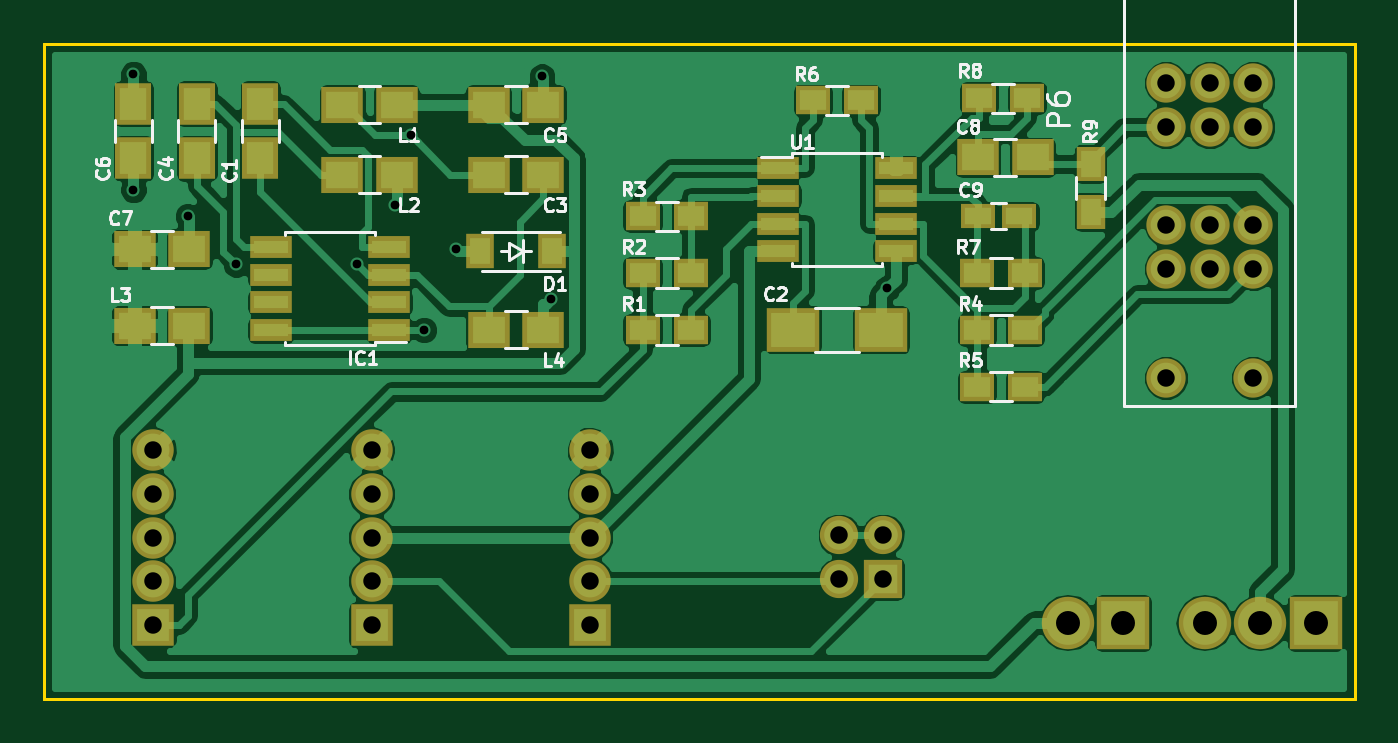
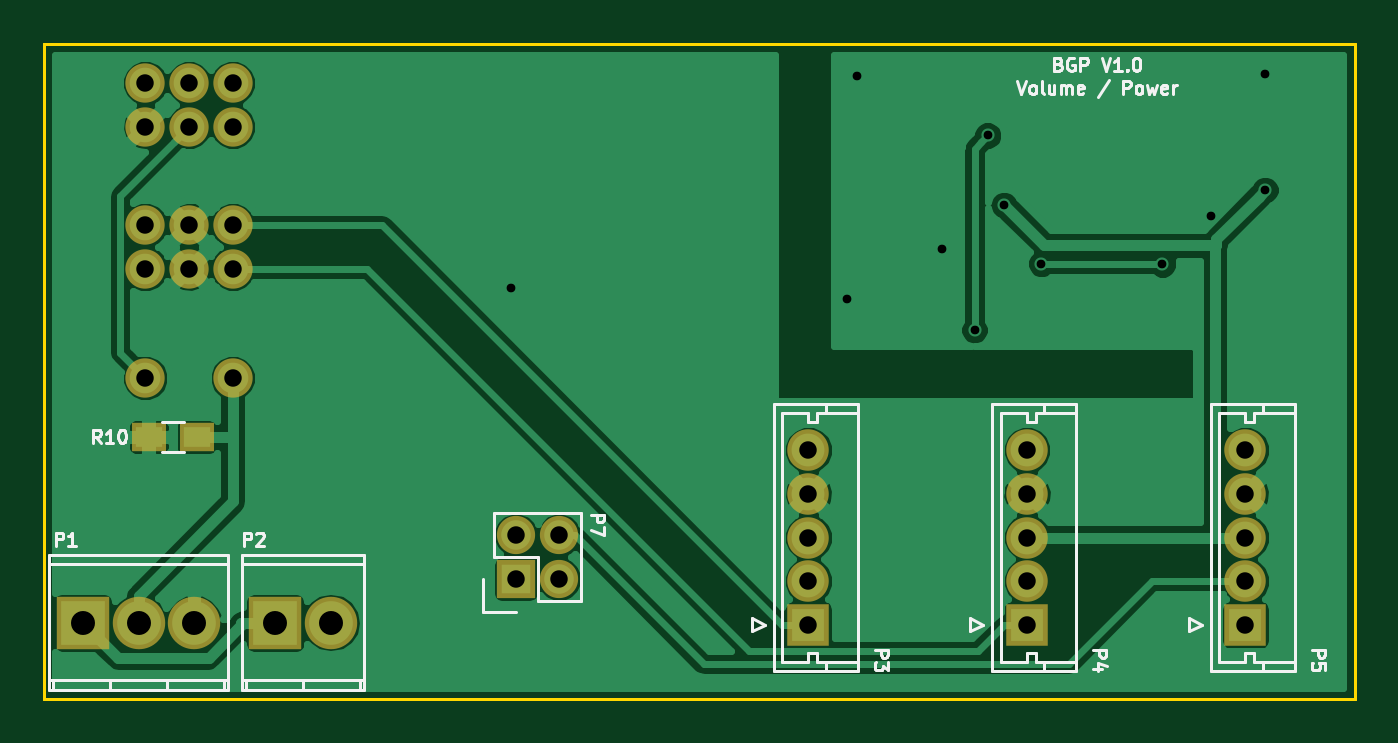
Circuit board: 9 layer files. Board 60.0 x 30.0 mm.
- bottom_copper: VOL-B.Cu.gbl (41743 bytes)
- bottom_mask: VOL-B.Mask.gbs (1579 bytes)
- bottom_silk: VOL-B.SilkS.gbo (14314 bytes)
- outline: VOL-Edge.Cuts.gko (515 bytes)
- outline: VOL-Edge.Cuts.gm1 (515 bytes)
- top_copper: VOL-F.Cu.gtl (81707 bytes)
- top_mask: VOL-F.Mask.gts (3350 bytes)
- top_silk: VOL-F.SilkS.gto (20965 bytes)
- drill: VOL.drl (878 bytes)

=== bottom_copper: VOL-B.Cu.gbl (41743 bytes, source omitted) ===
=== bottom_mask: VOL-B.Mask.gbs ===
G04 #@! TF.FileFunction,Soldermask,Bot*
%FSLAX46Y46*%
G04 Gerber Fmt 4.6, Leading zero omitted, Abs format (unit mm)*
G04 Created by KiCad (PCBNEW 4.0.4-1.fc24-product) date Thu Jan 11 10:47:53 2018*
%MOMM*%
%LPD*%
G01*
G04 APERTURE LIST*
%ADD10C,0.100000*%
%ADD11O,2.398980X2.398980*%
%ADD12R,2.398980X2.398980*%
%ADD13R,1.750000X1.750000*%
%ADD14C,1.750000*%
%ADD15R,1.900000X1.900000*%
%ADD16C,1.900000*%
%ADD17R,1.600000X1.300000*%
%ADD18C,1.800000*%
G04 APERTURE END LIST*
D10*
D11*
X172120000Y-107500000D03*
D12*
X177200000Y-107500000D03*
D11*
X174660000Y-107500000D03*
X165860000Y-107500000D03*
D12*
X168400000Y-107500000D03*
D13*
X157400000Y-105500000D03*
D14*
X155400000Y-105500000D03*
X157400000Y-103500000D03*
X155400000Y-103500000D03*
D15*
X144000000Y-107600000D03*
D16*
X144000000Y-105600000D03*
X144000000Y-103600000D03*
X144000000Y-101600000D03*
X144000000Y-99600000D03*
D15*
X134000000Y-107600000D03*
D16*
X134000000Y-105600000D03*
X134000000Y-103600000D03*
X134000000Y-101600000D03*
X134000000Y-99600000D03*
D15*
X124000000Y-107600000D03*
D16*
X124000000Y-105600000D03*
X124000000Y-103600000D03*
X124000000Y-101600000D03*
X124000000Y-99600000D03*
D17*
X172000000Y-99000000D03*
X174200000Y-99000000D03*
D18*
X170350000Y-82800000D03*
X172350000Y-82800000D03*
X174350000Y-96300000D03*
X174350000Y-82800000D03*
X172350000Y-91300000D03*
X170350000Y-96300000D03*
X174350000Y-84800000D03*
X172350000Y-84800000D03*
X170350000Y-84800000D03*
X174350000Y-89300000D03*
X172350000Y-89300000D03*
X170350000Y-89300000D03*
X174350000Y-91300000D03*
X170350000Y-91300000D03*
M02*

=== bottom_silk: VOL-B.SilkS.gbo (14314 bytes, source omitted) ===
=== outline: VOL-Edge.Cuts.gko ===
G04 #@! TF.FileFunction,Profile,NP*
%FSLAX46Y46*%
G04 Gerber Fmt 4.6, Leading zero omitted, Abs format (unit mm)*
G04 Created by KiCad (PCBNEW 4.0.4-1.fc24-product) date Thu Jan 11 10:47:53 2018*
%MOMM*%
%LPD*%
G01*
G04 APERTURE LIST*
%ADD10C,0.100000*%
%ADD11C,0.150000*%
G04 APERTURE END LIST*
D10*
D11*
X179000000Y-111000000D02*
X179000000Y-81000000D01*
X119000000Y-111000000D02*
X179000000Y-111000000D01*
X119000000Y-81000000D02*
X119000000Y-111000000D01*
X179000000Y-81000000D02*
X119000000Y-81000000D01*
M02*

=== outline: VOL-Edge.Cuts.gm1 ===
G04 #@! TF.FileFunction,Profile,NP*
%FSLAX46Y46*%
G04 Gerber Fmt 4.6, Leading zero omitted, Abs format (unit mm)*
G04 Created by KiCad (PCBNEW 4.0.4-1.fc24-product) date Tue Jan 16 14:26:59 2018*
%MOMM*%
%LPD*%
G01*
G04 APERTURE LIST*
%ADD10C,0.100000*%
%ADD11C,0.150000*%
G04 APERTURE END LIST*
D10*
D11*
X179000000Y-111000000D02*
X179000000Y-81000000D01*
X119000000Y-111000000D02*
X179000000Y-111000000D01*
X119000000Y-81000000D02*
X119000000Y-111000000D01*
X179000000Y-81000000D02*
X119000000Y-81000000D01*
M02*

=== top_copper: VOL-F.Cu.gtl (81707 bytes, source omitted) ===
=== top_mask: VOL-F.Mask.gts ===
G04 #@! TF.FileFunction,Soldermask,Top*
%FSLAX46Y46*%
G04 Gerber Fmt 4.6, Leading zero omitted, Abs format (unit mm)*
G04 Created by KiCad (PCBNEW 4.0.4-1.fc24-product) date Thu Jan 11 10:47:53 2018*
%MOMM*%
%LPD*%
G01*
G04 APERTURE LIST*
%ADD10C,0.100000*%
%ADD11O,2.398980X2.398980*%
%ADD12R,2.398980X2.398980*%
%ADD13R,1.650000X1.900000*%
%ADD14R,2.400000X2.000000*%
%ADD15R,1.900000X1.650000*%
%ADD16R,1.310000X1.620000*%
%ADD17R,1.950000X1.000000*%
%ADD18R,1.750000X1.750000*%
%ADD19C,1.750000*%
%ADD20R,1.600000X1.300000*%
%ADD21R,1.900000X1.900000*%
%ADD22C,1.900000*%
%ADD23R,1.600000X1.150000*%
%ADD24R,1.300000X1.600000*%
%ADD25C,1.800000*%
G04 APERTURE END LIST*
D10*
D11*
X172120000Y-107500000D03*
D12*
X177200000Y-107500000D03*
D11*
X174660000Y-107500000D03*
D13*
X128900000Y-86250000D03*
X128900000Y-83750000D03*
D14*
X153300000Y-94100000D03*
X157300000Y-94100000D03*
D15*
X139350000Y-87000000D03*
X141850000Y-87000000D03*
D13*
X126000000Y-86250000D03*
X126000000Y-83750000D03*
D15*
X139350000Y-83800000D03*
X141850000Y-83800000D03*
D13*
X123100000Y-83750000D03*
X123100000Y-86250000D03*
D15*
X123150000Y-90400000D03*
X125650000Y-90400000D03*
X164250000Y-86200000D03*
X161750000Y-86200000D03*
D16*
X142235000Y-90500000D03*
X138965000Y-90500000D03*
D17*
X134800000Y-94105000D03*
X134800000Y-92835000D03*
X134800000Y-91565000D03*
X134800000Y-90295000D03*
X129400000Y-90295000D03*
X129400000Y-91565000D03*
X129400000Y-92835000D03*
X129400000Y-94105000D03*
D15*
X132650000Y-83800000D03*
X135150000Y-83800000D03*
X132650000Y-87000000D03*
X135150000Y-87000000D03*
X125650000Y-93900000D03*
X123150000Y-93900000D03*
D11*
X165860000Y-107500000D03*
D12*
X168400000Y-107500000D03*
D18*
X157400000Y-105500000D03*
D19*
X155400000Y-105500000D03*
X157400000Y-103500000D03*
X155400000Y-103500000D03*
D20*
X148600000Y-94100000D03*
X146400000Y-94100000D03*
X148600000Y-91500000D03*
X146400000Y-91500000D03*
X146400000Y-88900000D03*
X148600000Y-88900000D03*
X161700000Y-94100000D03*
X163900000Y-94100000D03*
X161700000Y-96700000D03*
X163900000Y-96700000D03*
X156400000Y-83600000D03*
X154200000Y-83600000D03*
X161700000Y-91500000D03*
X163900000Y-91500000D03*
X164000000Y-83500000D03*
X161800000Y-83500000D03*
D17*
X152600000Y-86695000D03*
X152600000Y-87965000D03*
X152600000Y-89235000D03*
X152600000Y-90505000D03*
X158000000Y-90505000D03*
X158000000Y-89235000D03*
X158000000Y-87965000D03*
X158000000Y-86695000D03*
D21*
X144000000Y-107600000D03*
D22*
X144000000Y-105600000D03*
X144000000Y-103600000D03*
X144000000Y-101600000D03*
X144000000Y-99600000D03*
D21*
X134000000Y-107600000D03*
D22*
X134000000Y-105600000D03*
X134000000Y-103600000D03*
X134000000Y-101600000D03*
X134000000Y-99600000D03*
D21*
X124000000Y-107600000D03*
D22*
X124000000Y-105600000D03*
X124000000Y-103600000D03*
X124000000Y-101600000D03*
X124000000Y-99600000D03*
D23*
X161750000Y-88900000D03*
X163650000Y-88900000D03*
D15*
X141850000Y-94100000D03*
X139350000Y-94100000D03*
D24*
X166900000Y-88700000D03*
X166900000Y-86500000D03*
D25*
X170350000Y-82800000D03*
X172350000Y-82800000D03*
X174350000Y-96300000D03*
X174350000Y-82800000D03*
X172350000Y-91300000D03*
X170350000Y-96300000D03*
X174350000Y-84800000D03*
X172350000Y-84800000D03*
X170350000Y-84800000D03*
X174350000Y-89300000D03*
X172350000Y-89300000D03*
X170350000Y-89300000D03*
X174350000Y-91300000D03*
X170350000Y-91300000D03*
M02*

=== top_silk: VOL-F.SilkS.gto (20965 bytes, source omitted) ===
=== drill: VOL.drl ===
M48
;DRILL file {KiCad 4.0.4-1.fc24-product} date Thu Jan 11 10:47:43 2018
;FORMAT={-:-/ absolute / metric / decimal}
FMAT,2
METRIC,TZ
T1C0.400
T2C0.800
T3C1.097
%
G90
G05
M71
T1
X123.1Y-82.4
X123.1Y-87.7
X125.6Y-88.9
X127.8Y-91.1
X133.34Y-91.066
X135.05Y-88.38
X135.8Y-85.2
X136.4Y-94.1
X137.873Y-90.389
X141.8Y-82.5
X142.217Y-92.678
X157.6Y-92.2
T2
X124.Y-99.6
X124.Y-101.6
X124.Y-103.6
X124.Y-105.6
X124.Y-107.6
X134.Y-99.6
X134.Y-101.6
X134.Y-103.6
X134.Y-105.6
X134.Y-107.6
X144.Y-99.6
X144.Y-101.6
X144.Y-103.6
X144.Y-105.6
X144.Y-107.6
X155.4Y-103.5
X155.4Y-105.5
X157.4Y-103.5
X157.4Y-105.5
X170.35Y-82.8
X170.35Y-84.8
X170.35Y-89.3
X170.35Y-91.3
X170.35Y-96.3
X172.35Y-82.8
X172.35Y-84.8
X172.35Y-89.3
X172.35Y-91.3
X174.35Y-82.8
X174.35Y-84.8
X174.35Y-89.3
X174.35Y-91.3
X174.35Y-96.3
T3
X165.86Y-107.5
X168.4Y-107.5
X172.12Y-107.5
X174.66Y-107.5
X177.2Y-107.5
T0
M30

